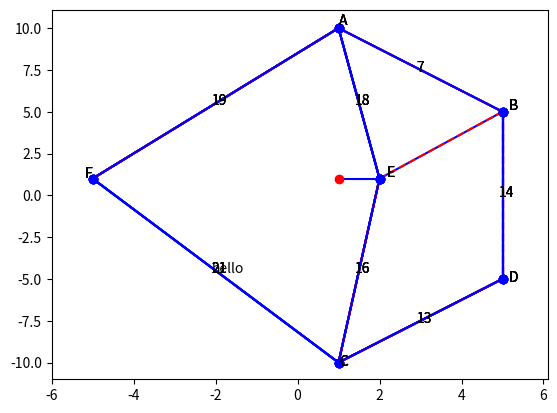

Reproduce this figure in Python. (Note: this script raises an exception after producing the figure.)
# this is how you can plot graphs:

%matplotlib inline
import matplotlib.pyplot as plt
import math
from collections import deque

plt.figure()
plt.plot((1,2),(1,1),'b-') # blue line, x1,x2,y1,y2
plt.plot((1,2),(1,1),'ro') # red dots
plt.xlim([0,3])
plt.ylim([0,3])
plt.show()


class Graph(object):
    """ Represents an undirected graph """

    def __init__(self, vertices, edges):
        """ A graph is defined by its set of vertices
           and its set of edges."""
        self.V = set(vertices) # The set of vertices
        self.E = set([])       # The set of edges
        self.adjacency_map = {}          # A dictionary that will hold the list
                               # of adjacent vertices for each vertex.
        self.vertex_coordinates = {}       # An optional dictionary that can hold coordinates
                               # for the vertices.
        self.edge_labels = {}  # a dictionary of labels for edges

        self.add_edges(edges)  # Note the call to add_edges will also
                               # update the adjacency_map dictionary
        print ('(Initializing a graph with %d vertices and %d edges)' % (len(self.V),len(self.E)))


    def add_vertices(self,vertex_list):
        """ This method will add the vertices in the vertex_list
            to the set of vertices for this graph. Since V is a
            set, duplicate vertices will not be added to V. """
        for v in vertex_list:
            self.V.add(v)
        self.build_adjacency_map()


    def add_edges(self,edge_list):
        """ This method will add a list of edges to the graph
            It will insure that the vertices of each edge are
            included in the set of vertices (and not duplicated).
            It will also insure that edges are added to the
            list of edges and not duplicated. """
        for s,t in edge_list:
            if (s,t) not in self.E and (t,s) not in self.E:
                self.V.add(s)
                self.V.add(t)
                self.E.add((s,t))
        self.build_adjacency_map()


    def build_adjacency_map(self):
        self.adjacency_map = {}
        for v in self.V:
            self.adjacency_map[v] = []
        for (s,t) in self.E:
            self.adjacency_map[s].append(t)
            self.adjacency_map[t].append(s)


    def degree_of(self, vertex):
        """ return the degree of the given vertex """
        if vertex in self.V:
            return len(self.adjacency_map[vertex])
        else:
            return None


    def get_a_vertex(self):
        """ returns some vertex of the graph """
        for v in self.V:
            return v
        return None


    def plot(self):
        nV = len(self.V)
        if len(self.vertex_coordinates) != nV:
            # Coordinates have not been specified for every vertex, put them on a circle
            dTheta = 2*math.pi/nV
            k = 0
            for v in self.V:
                self.vertex_coordinates[v] = (10*math.cos(math.pi/2-k*dTheta),10*math.sin(math.pi/2-k*dTheta))
                k += 1
        px = []
        py = []
        for v in self.V:
            px.append(self.vertex_coordinates[v][0])
            py.append(self.vertex_coordinates[v][1])
        plt.plot(px,py,'bo')
        for vertex in self.V:
            p = self.vertex_coordinates[vertex]
            pq = max(0.1,math.sqrt(p[0]**2 + p[1]**2))
            rx = p[0]/pq
            ry = p[1]/pq
            plt.text(p[0]+0.2*rx, p[1]+0.2*ry, str(vertex))
        for s,t in self.E:
            plt.plot([self.vertex_coordinates[s][0], self.vertex_coordinates[t][0]],
                     [self.vertex_coordinates[s][1], self.vertex_coordinates[t][1]], 'b')
            if (s,t) in self.edge_labels:
                label = self.edge_labels[(s,t)]
                plt.text((self.vertex_coordinates[s][0]+self.vertex_coordinates[t][0])/2-0.1,
                         (self.vertex_coordinates[s][1]+self.vertex_coordinates[t][1])/2-0.1, label)
        plt.xlim(min(px)-1.0, max(px)+1.1)
        plt.ylim(min(py)-1.0, max(py)+1.1)

    def get_a_component_spanning_tree(self, root):
        """ This routine uses a breadth-first search
        to obtain a tree that spans the component
        containing root """
        spanning_tree = []
        visited = {}
        for v in self.V:
            visited[v] = False
        Q = deque()
        visited[root] = True
        Q.append(root)
        while len(Q) > 0:
            v = Q.popleft()
            for u in self.adjacency_map[v]:
                if not visited[u]:
                    visited[u] = True
                    Q.append(u)
                    spanning_tree.append((v,u))
        return spanning_tree


    def is_connected(self):
        """ If the graph is connected then if the tree
        returned by get_a_component_spanning_tree has
        nV-1 edges - that is, it spans the graph."""
        root = self.get_a_vertex()
        tree = self.get_a_component_spanning_tree(root)
        if len(tree) == len(self.V)-1:
            return True
        else:
            return False

V = ['A', 'B', 'C', 'D', 'E', 'F']
E = [('A','E'),('C','F'),('B','D'),('A','F'),('C','E'),('C','D'),('E','B')]
G1 = Graph(V,E)
print ('Vertices:',G1.V)
print ('Edges:',G1.E)
print ('adjacency:',G1.adjacency_map)
G1.edge_labels[('C','F')] = "hello"

G1.vertex_coordinates = {'A':(1,10),'B':(5,5),'C':(1,-10),'D':(5,-5),'E':(2,1),'F':(-5,1)}
G1.plot()
tree = G1.get_a_component_spanning_tree('A')
print ("spanning tree of F",tree)

print ("Is G1 connected?", G1.is_connected())
#
for edge in tree:
    s,t = edge
    xs,ys = G1.vertex_coordinates[s]
    xt,yt = G1.vertex_coordinates[t]
    plt.plot([xs,xt],[ys,yt],'r--')


class PriorityQueue():
    '''
    The arguments passed to a PriorityQueue must consist of
    a priority and an object.  It must be possible to compare
    priorities using the < operator.
    
    push(x) adds x to the priority queue
    pop() removes and return the item with the smallest value
    '''

    def __init__(self):
        self._pq = []

    def _parent(self,n):
        return (n-1)//2

    def _leftchild(self,n):
        return 2*n + 1

    def _rightchild(self,n):
        return 2*n + 2

    def push(self, priority, object):
        self._pq.append((priority, object))
        n = len(self._pq)
        self._bubble_up(n-1)

    def _bubble_up(self,c):
        while 0<c:
            c_item = self._pq[c]
            p = self._parent(c)
            p_item = self._pq[p]
            if c_item < p_item:
                self._pq[p] = c_item
                self._pq[c] = p_item
                c = p
            else:
                break

    def pop(self):
        n = len(self._pq)
        if n==0:
            obj = None
        elif n==1:
            pri,obj = self._pq.pop()
        else:
            pri,obj = self._pq[0]
            self._pq[0] = self._pq.pop()
            self._sift_down(0)
        return obj

    def _sift_down(self,p):
        n = len(self._pq)
        while p<n:
            p_item = self._pq[p]
            lc = self._leftchild(p)
            if n <= lc:
                break
            c_item = self._pq[lc]
            c = lc
            rc = self._rightchild(p)
            if rc < n:
                r_item = self._pq[rc]
                if r_item < c_item:
                    c_item = r_item
                    c = rc
            if p_item <= c_item:
                break
            self._pq[p] = c_item
            self._pq[c] = p_item
            p = c

    def is_empty(self):
        return 0 == len(self._pq)
    

def Kruskal_version1(G, weights):
    ''' Uses the Kruskal algorithm to find the minimum
        weighted tree of a connected graph.
        If the graph is not connected, the algorithm will
        return the minimum weighted forest.

        G is the graph, and weights is a dictionary of edges and their weights.
        The edges are the keys of the dictionary and the weights are the values.

        Version 1 (not efficient)
    '''

    PQ = PriorityQueue()
    for edge in weights:
        w = weights[edge]
        PQ.push(w,edge)
    color = {}
    for vertex in G.V:
        color[vertex] = 0
    nV = len(G.V)
    next_color = 1
    acyclic_subgraph = []
    weight = 0
    while not PQ.is_empty() and len(acyclic_subgraph)<(nV-1):
        edge = PQ.pop()
        s,t = edge
        if color[s] == 0 and color[t] == 0:
            #1. Add a new tree to the forest
            color[s] = next_color
            color[t] = next_color
            next_color += 1
            acyclic_subgraph.append(edge)
            weight += weights[edge]

        elif color[s] == 0 or color[t] == 0:
            #2. Add this edge to the existing tree
            if color[s] == 0:
                color[s] = color[t]
            else:
                color[t] = color[s]
            acyclic_subgraph.append(edge)
            weight += weights[edge]

        elif color[s] == color[t]:
            #3. Skip this edge since it would form a cycle
            pass

        else: # color[s] != 0, color[t] != 0, and color[s] != color[t]
            #4. Graft one tree onto the other
            new_color = color[s]
            old_color = color[t]
            for v in G.V:
                #** Note that this step examines every vertex  ***
                #** each time one tree is grafted onto another ***
                if color[v] == old_color:
                    color[v] = new_color
            acyclic_subgraph.append(edge)
            weight += weights[edge]

    # We have examined all the edges and found the
    # largest minimum weighted acyclic subgraph.
    # If the graph is connected then it is the MST.
    return acyclic_subgraph, weight

V = ['A', 'B', 'C', 'D', 'E', 'F']
E = [('A','E'),('C','F'),('B','D'),('A','F'),('C','E'),('C','D')]
W1 = {('A','E'):18, ('C','F'):21, ('B','D'):14, ('A','F'):19, ('C','E'):16, ('C','D'):1}
G1 = Graph(V,E)
G1.vertex_coordinates = {'A':(1,10),'B':(5,5),'C':(1,-10),'D':(5,-5),'E':(2,1),'F':(-5,1)}
G1.edge_labels = W1
G1.plot()

tree,weight = Kruskal_version1(G1,W1)
if len(tree)==(len(G1.V)-1):
    print ('Minimum Spanning Tree:',tree)
else:
    print ('Disconnected Acyclic Subgraph:',tree)
    print ('Weight:',weight)
for edge in tree:
    s,t = edge
    xs,ys = G1.vertex_coordinates[s]
    xt,yt = G1.vertex_coordinates[t]
    plt.plot([xs,xt],[ys,yt],'r--')


V = ['A', 'B', 'C', 'D', 'E', 'F']
E = [('A','B'),('A','E'),('C','F'),('B','D'),('C','D'),('A','F'),('C','E')]
W1 = {('A','B'):7, ('A','E'):18, ('C','F'):21, ('C','D'):13, ('B','D'):14, ('A','F'):19, ('C','E'):16}
G1 = Graph(V,E)
G1.vertex_coordinates = {'A':(1,10),'B':(5,5),'C':(1,-10),'D':(5,-5),'E':(2,1),'F':(-5,1)}
G1.edge_labels = W1
G1.plot()

tree,weight = Kruskal_version1(G1,W1)
if len(tree)==(len(G1.V)-1):
    print ('Minimum Spanning Tree (MST):',tree)
else:
    print ('Disconnected Acyclic Subgraph or MSF:',tree)
print ('Weight:',weight)
for edge in tree:
    s,t = edge
    xs,ys = G1.vertex_coordinates[s]
    xt,yt = G1.vertex_coordinates[t]
    plt.plot([xs,xt],[ys,yt],'r--')

class DisjointSet(object):
    class LinkItem(object):
        def __init__(self, x):
            self.item = x
            self.parent = None
            
    def __init__(self):
        self.links = {} # maps each item to its Link structure
        
    def insert(self, vertices):
        """ insert the given vertices as isolated sets """
        for v in vertices:
            self.links[v] = self.LinkItem(v)
    
    def find(self, s):
        """ return a representative of the set s is in (find and return the root of the tree) """
        l = self.links[s]
        while l.parent != None:
            l = l.parent
        return l.item
    
    def union(self, s, t):
        """ take the union of the sets that contain s and t """
        root_s = self.find(s)
        root_t = self.find(t)
        if root_s != root_t:
            # attach root(s) to root(t):
            self.links[root_s].parent = self.links[root_t]
        
    def print_sets(self):        
        for item in self.links:
            root = self.find(item)
            if root == item:
                print(item, end=" ")
            else:
                print("%s(parent=%s)"%(item,self.links[item].parent.item), end=" ")
        print("")
        
    def print_tree(self):
        # TODO
        pass
        
    def height(self):
        # TODO
        return -1
    
    
ds = DisjointSet()
ds.insert(["A","B","C","D","X"])
ds.print_sets()
ds.union("A","C")
ds.print_sets()
ds.union("D","C")
ds.print_sets()
ds.union("A","B")
ds.print_sets()
ds.print_tree()
print("find(A): ", ds.find("A"))
print("A joined with C?", ds.find("A")==ds.find("C"))
print("B joined with X?", ds.find("B")==ds.find("X"))
print ("height (should be 2): ",ds.height())
        

def KruskalDisjointSet(G, W, ds):
    ''' Uses the Kruskal algorithm to find the minimum
        weighted tree of a connected graph.
        If the graph is not connected, the algorithm will
        return the minimum weighted forest.

        G is the graph, and W is a dictionary of edges and their weights, 
        ds is an empty DisjointSet
    '''

    PQ = PriorityQueue()
    for edge in W:
        weight = W[edge]
        PQ.push(weight, edge)
    
    # initialize disjoint set:
    ds.insert(G.V)
    
    acyclic_subgraph = []
    weight = 0
    n_v = len(G.V)
    while not PQ.is_empty() and len(acyclic_subgraph)<(n_v-1):
        edge = PQ.pop()
        s,t = edge
        if ds.find(s) != ds.find(t):
            # s and t are in different sets
            ds.union(s,t)
            acyclic_subgraph.append(edge)
            weight += W[edge]

    return acyclic_subgraph, weight

V = ['A', 'B', 'C', 'D', 'E', 'F']
E = [('A','B'),('A','E'),('C','F'),('B','D'),('C','D'),('A','F'),('C','E')]
W1 = {('A','B'):7, ('A','E'):18, ('C','F'):21, ('C','D'):13, ('B','D'):14, ('A','F'):19, ('C','E'):16}
G1 = Graph(V,E)
G1.vertex_coordinates = {'A':(1,10),'B':(5,5),'C':(1,-10),'D':(5,-5),'E':(2,1),'F':(-5,1)}
G1.edge_labels = W1
G1.plot()

ds = DisjointSet()
tree,weight = KruskalDisjointSet(G1,W1,ds)
for edge in tree:
    s,t = edge
    xs,ys = G1.vertex_coordinates[s]
    xt,yt = G1.vertex_coordinates[t]
    plt.plot([xs,xt],[ys,yt],'r--')

ds.print_sets()
ds.print_tree()
print ("height:", ds.height())

class DisjointSetWeightedQuickUnion(object):
    # TODO
    pass

V = ['A', 'B', 'C', 'D', 'E', 'F']
E = [('A','B'),('A','E'),('C','F'),('B','D'),('C','D'),('A','F'),('C','E')]
W1 = {('A','B'):7, ('A','E'):18, ('C','F'):21, ('C','D'):13, ('B','D'):14, ('A','F'):19, ('C','E'):16}
G1 = Graph(V,E)
G1.vertex_coordinates = {'A':(1,10),'B':(5,5),'C':(1,-10),'D':(5,-5),'E':(2,1),'F':(-5,1)}
G1.edge_labels = W1
G1.plot()

ds = DisjointSetWeightedQuickUnion()
tree,weight = KruskalDisjointSet(G1,W1,ds)
for edge in tree:
    s,t = edge
    xs,ys = G1.vertex_coordinates[s]
    xt,yt = G1.vertex_coordinates[t]
    plt.plot([xs,xt],[ys,yt],'r--')

ds.print_tree()
print ("height:", ds.height())

WPM =  {('A', 'B'):  2, ('A', 'C'):  8, ('A', 'D'): 10, ('A', 'E'):  5,\
  ('B', 'D'): 14, ('B', 'J'): 17, ('C', 'D'): 12, ('C', 'G'):  3,\
  ('C', 'H'): 10, ('D', 'H'):  4, ('E', 'F'):  2, ('E', 'N'):  6,\
  ('F', 'G'):  6, ('F', 'O'):  6, ('G', 'O'):  4, ('H', 'T'):  8,\
  ('I', 'J'):  8, ('I', 'K'):  4, ('I', 'L'):  6, ('J', 'M'): 10,\
  ('J', 'S'):  6, ('K', 'P'): 12, ('K', 'Q'): 12, ('L', 'M'): 12,\
  ('L', 'Q'):  8, ('M', 'R'):  8, ('N', 'O'):  2, ('N', 'V'):  4,\
  ('O', 'V'): 12, ('P', 'T'):  6, ('P', 'U'):  4, ('Q', 'R'): 10,\
  ('R', 'S'): 12, ('S', 'W'): 13, ('T', 'U'): 14, ('U', 'W'): 10,\
  ('V', 'W'):  2 }
PMV = ['A','B','C','D','E','F','G','H','I','J','K','L','M','N','P','Q','R','S','T','U','V','W']
PMcoord = {'B':(-3,3),'A':(0,3),'E':(3,3)}
PMcoord['J']=(-3,2); PMcoord['D']=(-1,2); PMcoord['C']=(1,2); PMcoord['F']=(2,2)
PMcoord['I']=(-1,1); PMcoord['H']=(0,1); PMcoord['G']=(1,1)
PMcoord['M']=(-2,0); PMcoord['L']=(-1,0); PMcoord['K']=(0,0); PMcoord['T']=(1,0); PMcoord['O']=(2,0); PMcoord['N']=(3,0)
PMcoord['R']=(-2,-1); PMcoord['Q']=(-1,-1); PMcoord['P']=(0,-1); PMcoord['U']=(2,-1)
PMcoord['S']=(-3,-2); PMcoord['W']=(0,-2); PMcoord['V']=(3,-2)
PMG = Graph([],WPM.keys())
PMG.vertex_coordinates = PMcoord
PMG.edge_labels = WPM
PMG.plot()

